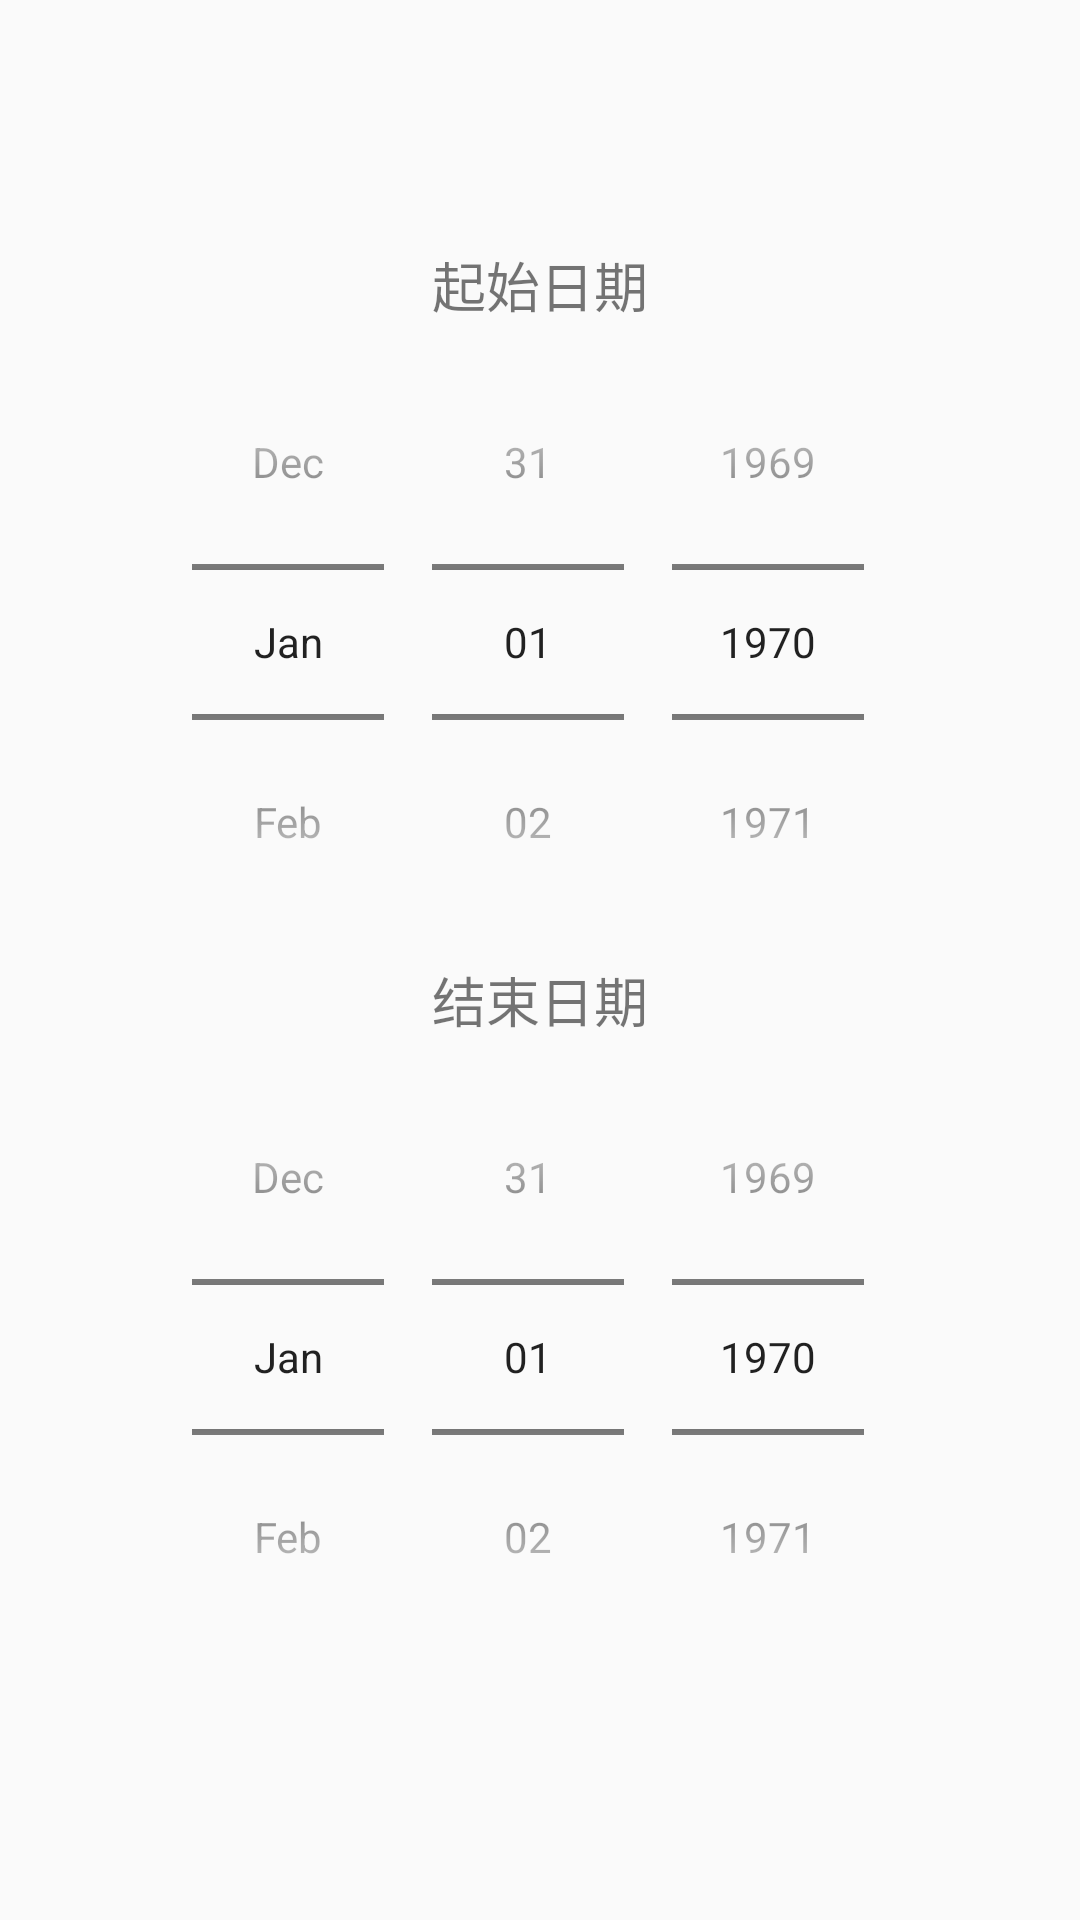

Android layout source for this screen:
<!-- AndroidManifest.xml: application theme AppTheme -->
<!-- res/layout/period_dialog_fragment.xml -->
<?xml version="1.0" encoding="utf-8"?>

<layout>

    <LinearLayout xmlns:android="http://schemas.android.com/apk/res/android"
        android:layout_width="wrap_content"
        android:layout_height="wrap_content"
        android:gravity="center"
        android:orientation="vertical">

        <TextView
            android:id="@+id/textView3"
            android:layout_width="wrap_content"
            android:layout_height="wrap_content"
            android:text="@string/start_date"
            android:textSize="18sp" />

        <DatePicker
            android:id="@+id/start_date_picker"
            android:layout_width="wrap_content"
            android:layout_height="wrap_content"
            android:calendarViewShown="false"
            android:datePickerMode="spinner" />

        <TextView
            android:id="@+id/textView5"
            android:layout_width="wrap_content"
            android:layout_height="wrap_content"
            android:text="@string/end_date"
            android:textSize="18sp" />

        <DatePicker
            android:id="@+id/end_date_picker"
            android:layout_width="wrap_content"
            android:layout_height="wrap_content"
            android:calendarViewShown="false"
            android:datePickerMode="spinner" />
    </LinearLayout>
</layout>
<!-- resources referenced by this layout -->
<resources>
  <string name="end_date">结束日期</string>
  <string name="start_date">起始日期</string>
  <style name="AppTheme" parent="Theme.AppCompat.Light.DarkActionBar">
          
          <item name="windowActionBar">false</item>
          <item name="windowNoTitle">true</item>
          <item name="colorPrimary">@color/colorPrimary</item>
          <item name="colorPrimaryDark">@color/colorPrimaryDark</item>
          <item name="colorAccent">@color/colorAccent</item>
          <item name="android:windowContentTransitions">true</item>
      </style>
  <color name="colorPrimary">#ffb300</color>
  <color name="colorPrimaryDark">#ec9e00</color>
  <color name="colorAccent">#FBC02D</color>
</resources>
